Photos from the image-classification dataset "clean" in the GitHub repository cpbsdj/badge_cnn-visualization. Its 9 classes are: fdu, hit, nju, pku, sjtu, thu, ustc, xjtu, zju.

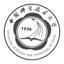
Label: ustc

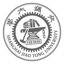
Label: sjtu

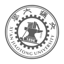
Label: xjtu

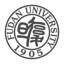
Label: fdu

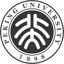
Label: pku

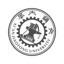
Label: xjtu
